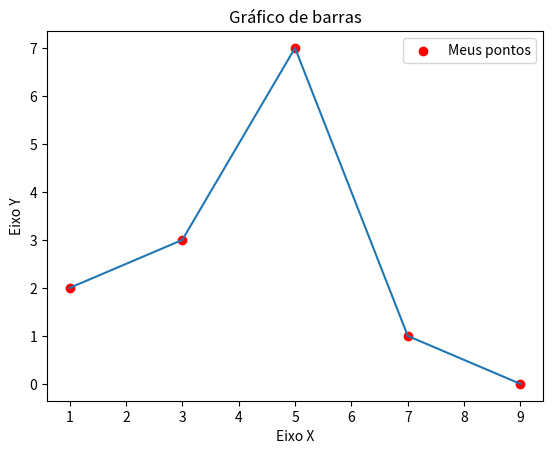

This figure's Python source:
import matplotlib.pyplot as plt

x1 = [1, 3, 5, 7, 9]
y1 = [2, 3, 7, 1, 0]

x2 = [2, 4, 6, 8, 10]
y2 = [5, 1, 3, 7, 4]

titulo = "Gráfico de barras"
eixox = "Eixo X"
eixoy = "Eixo Y"

# Legendas
plt.title(titulo)
plt.xlabel(eixox)
plt.ylabel(eixoy)

# plt.plot(x, y)

# Gráfico em barras
#plt.bar(x1, y1, label = "Grupo 1")
#plt.bar(x2, y2, label = "Grupo 2")
#plt.legend()

#Scatterplot: Gráfico de dispersão

plt.scatter(x1, y1, label="Meus pontos", color="r")
plt.plot(x1, y1)
plt.legend()
plt.savefig("figura 1")
plt.show()